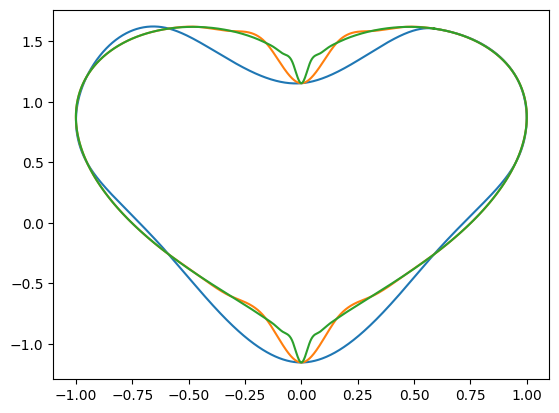

Data behind this chart, as committed beside it:
x, y
0, 1.155
0.001256, 1.16
0.002513, 1.166
0.003769, 1.171
0.005025, 1.177
0.006282, 1.182
0.007538, 1.188
0.008794, 1.193
0.01005, 1.199
0.01131, 1.205
0.01256, 1.21
0.01382, 1.216
0.01508, 1.221
0.01633, 1.227
0.01759, 1.232
0.01884, 1.238
0.0201, 1.243
0.02136, 1.249
0.02261, 1.254
0.02387, 1.26
0.02513, 1.265
0.02638, 1.271
0.02764, 1.276
0.0289, 1.282
0.03015, 1.288
0.03141, 1.293
0.03266, 1.299
0.03392, 1.304
0.03518, 1.31
0.03643, 1.315
0.03769, 1.321
0.03895, 1.326
0.0402, 1.329
0.04145, 1.332
0.04271, 1.334
0.04396, 1.336
0.04522, 1.338
0.04647, 1.34
0.04773, 1.343
0.04898, 1.345
0.05024, 1.347
0.05149, 1.349
0.05274, 1.351
0.054, 1.354
0.05525, 1.356
0.05651, 1.358
0.05776, 1.36
0.05902, 1.363
0.06027, 1.365
0.06153, 1.367
0.06278, 1.369
0.06403, 1.371
0.06529, 1.374
0.06654, 1.376
0.0678, 1.378
0.06905, 1.38
0.07031, 1.383
0.07156, 1.385
0.07281, 1.387
0.07407, 1.389
... 4,941 more rows
